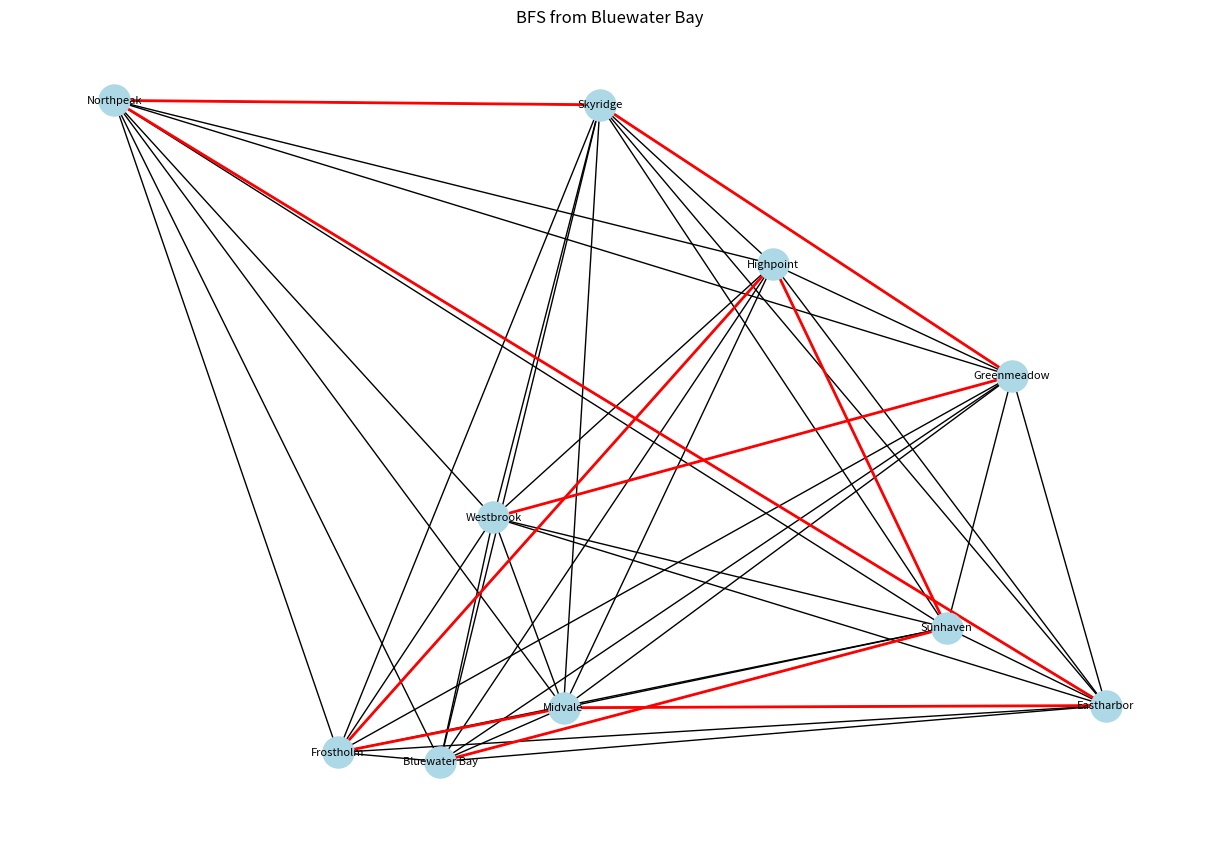
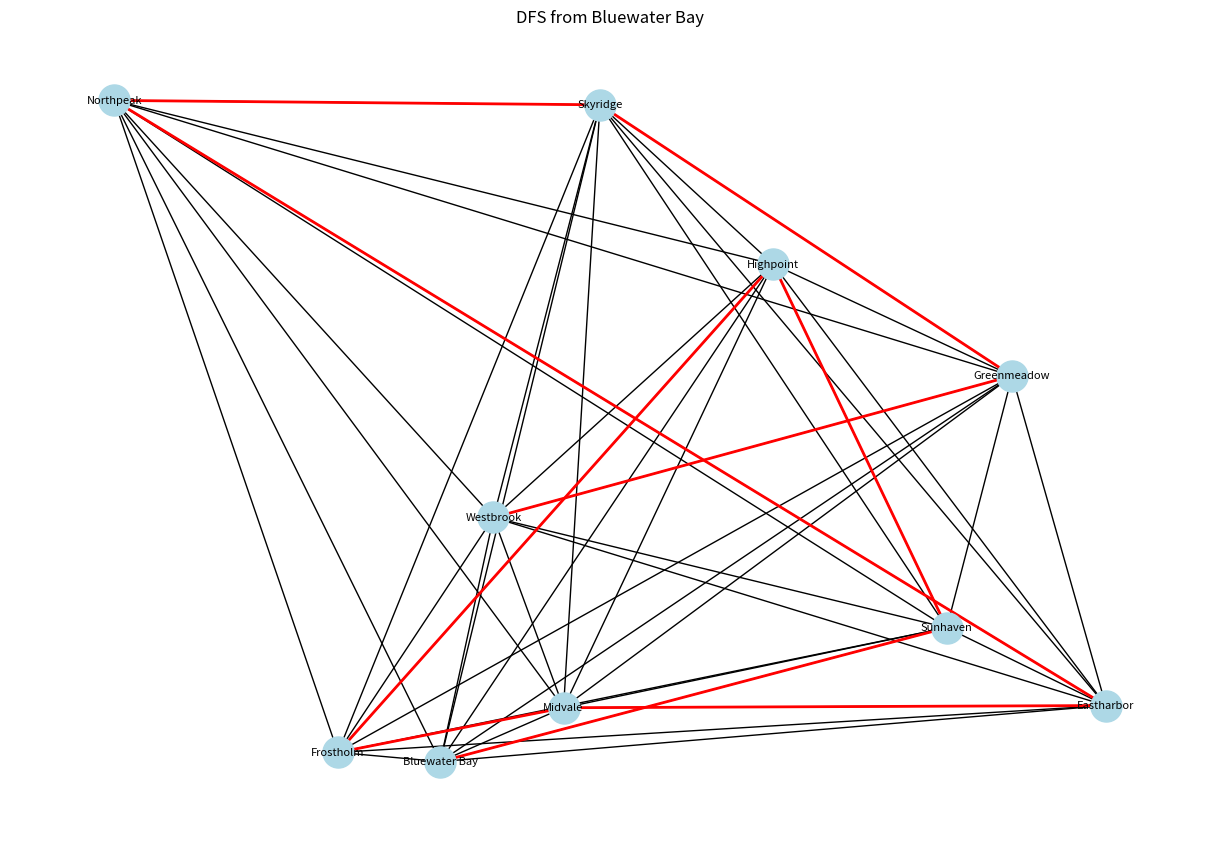
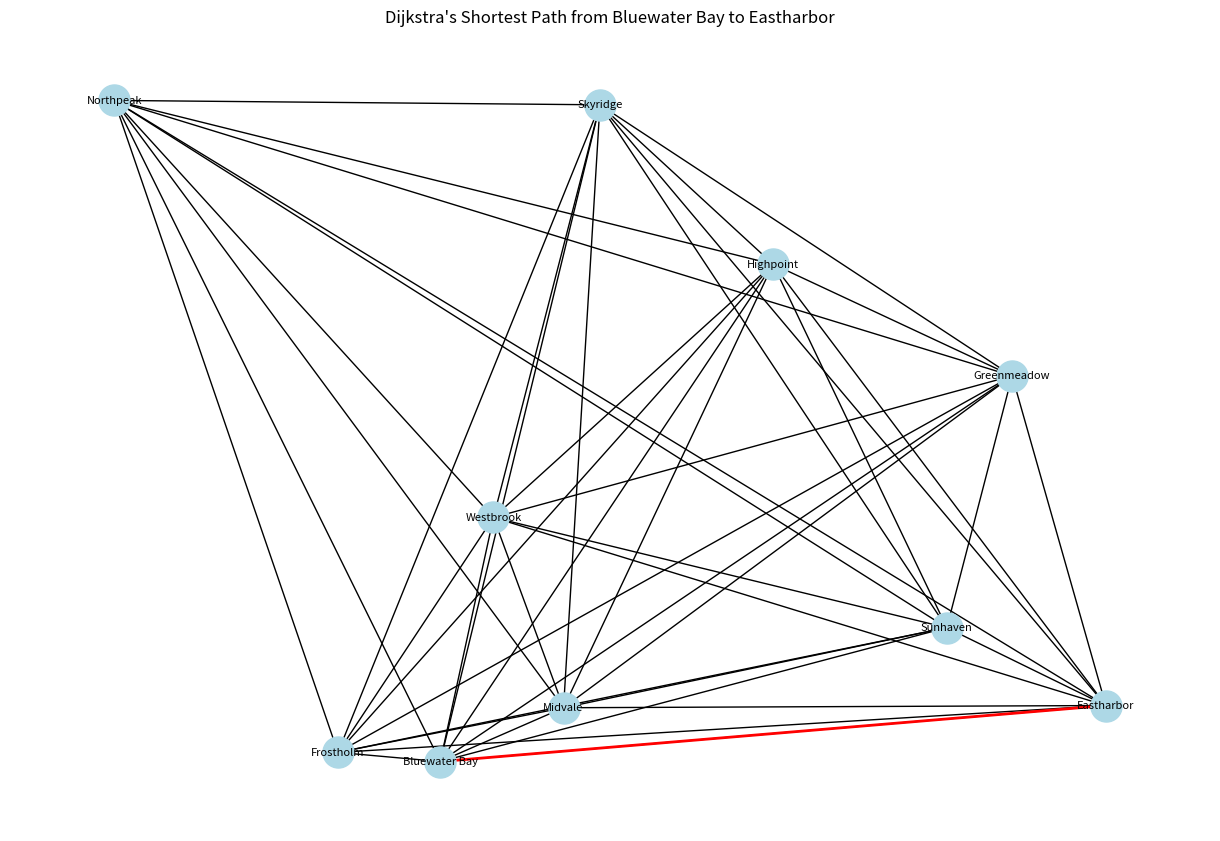
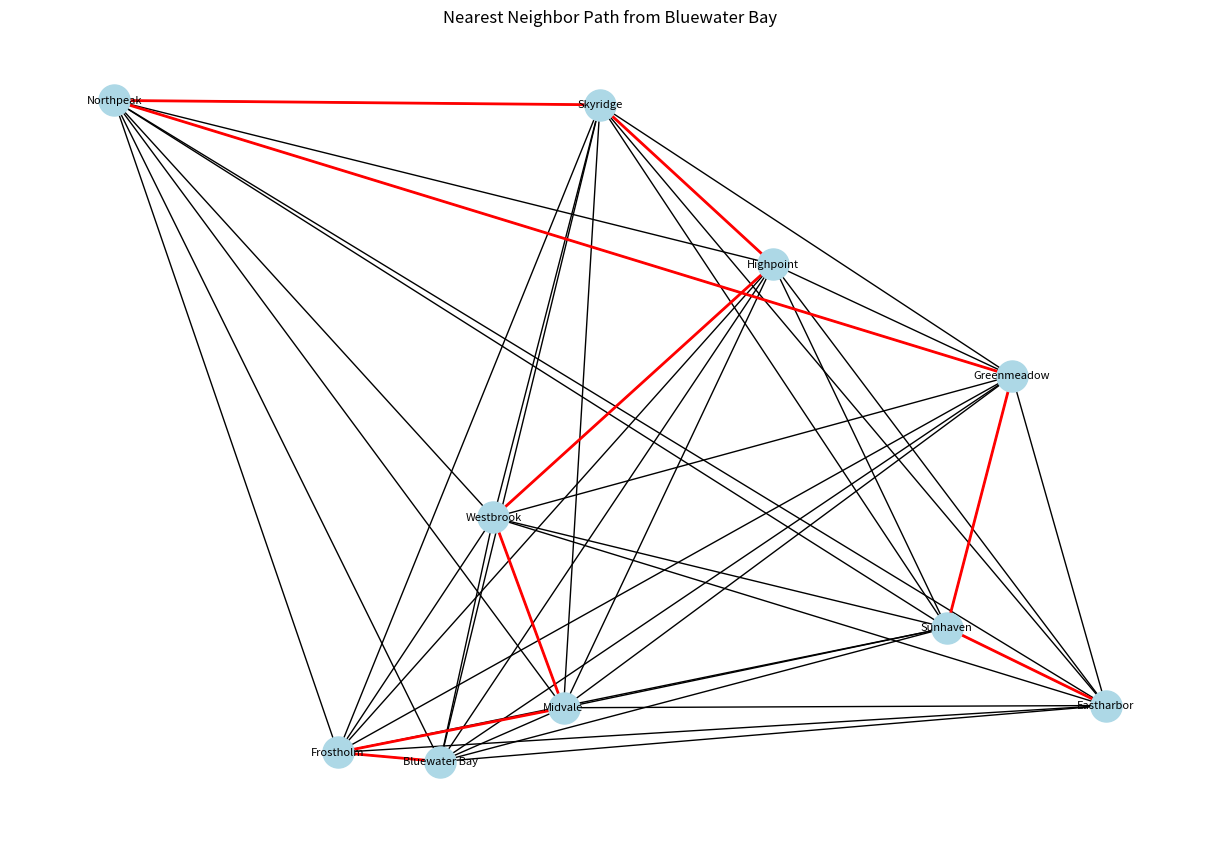

Write Python code to recreate these figures, in order.
# import csv
# import os
#
# # File name
# file_name = 'tiny.csv'
#
# # Check if the file exists in the current directory
# if not os.path.exists(file_name):
#     raise FileNotFoundError(f"The file {file_name} does not exist in the current directory.")
#
# # List to store coordinates
# coordinates = []
#
# # Read the CSV file
# with open(file_name, 'r') as file:
#     csv_reader = csv.reader(file)
#     for row in csv_reader:
#         # Convert string coordinates to float
#         x = float(row[0])
#         y = float(row[1])
#         coordinates.append((x, y))
#
# # List of city names (in the same order as the coordinates)
# city_names = [
#     "Bluewater Bay",
#     "Sunhaven",
#     "Highpoint",
#     "Frostholm",
#     "Midvale",
#     "Eastharbor",
#     "Northpeak",
#     "Skyridge",
#     "Greenmeadow",
#     "Westbrook"
# ]
#
# # Create the dictionary mapping coordinates to city names
# city_coordinates = {tuple(coord): name for coord, name in zip(coordinates, city_names)}
#
# # Print the resulting dictionary
# for coord, name in city_coordinates.items():
#     print(f"{name}: {coord}")
#
import networkx as nx
import matplotlib.pyplot as plt
import math

# Assuming we have the city_coordinates dictionary from the previous script
city_coordinates = {
    "Bluewater Bay": (-1.08563060, -0.67888615),
    "Sunhaven": (0.99734545, -0.09470897),
    "Highpoint": (0.28297850, 1.49138963),
    "Frostholm": (-1.50629471, -0.63890200),
    "Midvale": (-0.57860025, -0.44398196),
    "Eastharbor": (1.65143654, -0.43435128),
    "Northpeak": (-2.42667924, 2.20593008),
    "Skyridge": (-0.42891263, 2.18678609),
    "Greenmeadow": (1.26593626, 1.00405390),
    "Westbrook": (-0.86674040, 0.38618640)
}

# Create a graph
G = nx.Graph()

# Add nodes with their positions
for city, coords in city_coordinates.items():
    G.add_node(city, pos=coords)

# Add edges (connecting all cities for this example)
for city1 in city_coordinates:
    for city2 in city_coordinates:
        if city1 != city2:
            dist = math.sqrt(sum((city_coordinates[city1][i] - city_coordinates[city2][i]) ** 2 for i in range(2)))
            G.add_edge(city1, city2, weight=dist)


# Function to visualize the graph
def visualize_graph(G, path=None, title="City Graph"):
    pos = nx.get_node_attributes(G, 'pos')
    plt.figure(figsize=(12, 8))
    nx.draw(G, pos, with_labels=True, node_color='lightblue', node_size=500, font_size=8)

    if path:
        path_edges = list(zip(path, path[1:]))
        nx.draw_networkx_edges(G, pos, edgelist=path_edges, edge_color='r', width=2)

    plt.title(title)
    plt.axis('off')
    plt.tight_layout()
    plt.show()


# 1. Breadth-First Search (BFS)
def bfs_path(G, start, end):
    return nx.bfs_edges(G, source=start)


bfs_result = list(bfs_path(G, "Bluewater Bay", "Eastharbor"))
bfs_path = ["Bluewater Bay"] + [v for u, v in bfs_result]
visualize_graph(G, bfs_path, "BFS from Bluewater Bay")


# 2. Depth-First Search (DFS)
def dfs_path(G, start, end):
    return nx.dfs_edges(G, source=start)


dfs_result = list(dfs_path(G, "Bluewater Bay", "Eastharbor"))
dfs_path = ["Bluewater Bay"] + [v for u, v in dfs_result]
visualize_graph(G, dfs_path, "DFS from Bluewater Bay")

# 3. Dijkstra's Algorithm
dijkstra_path = nx.dijkstra_path(G, "Bluewater Bay", "Eastharbor", weight='weight')
visualize_graph(G, dijkstra_path, "Dijkstra's Shortest Path from Bluewater Bay to Eastharbor")


# 4. Nearest Neighbor Algorithm
def nearest_neighbor(G, start):
    path = [start]
    unvisited = set(G.nodes()) - {start}

    while unvisited:
        current = path[-1]
        next_city = min(unvisited, key=lambda city: G[current][city]['weight'])
        path.append(next_city)
        unvisited.remove(next_city)

    return path


nn_path = nearest_neighbor(G, "Bluewater Bay")
visualize_graph(G, nn_path, "Nearest Neighbor Path from Bluewater Bay")
